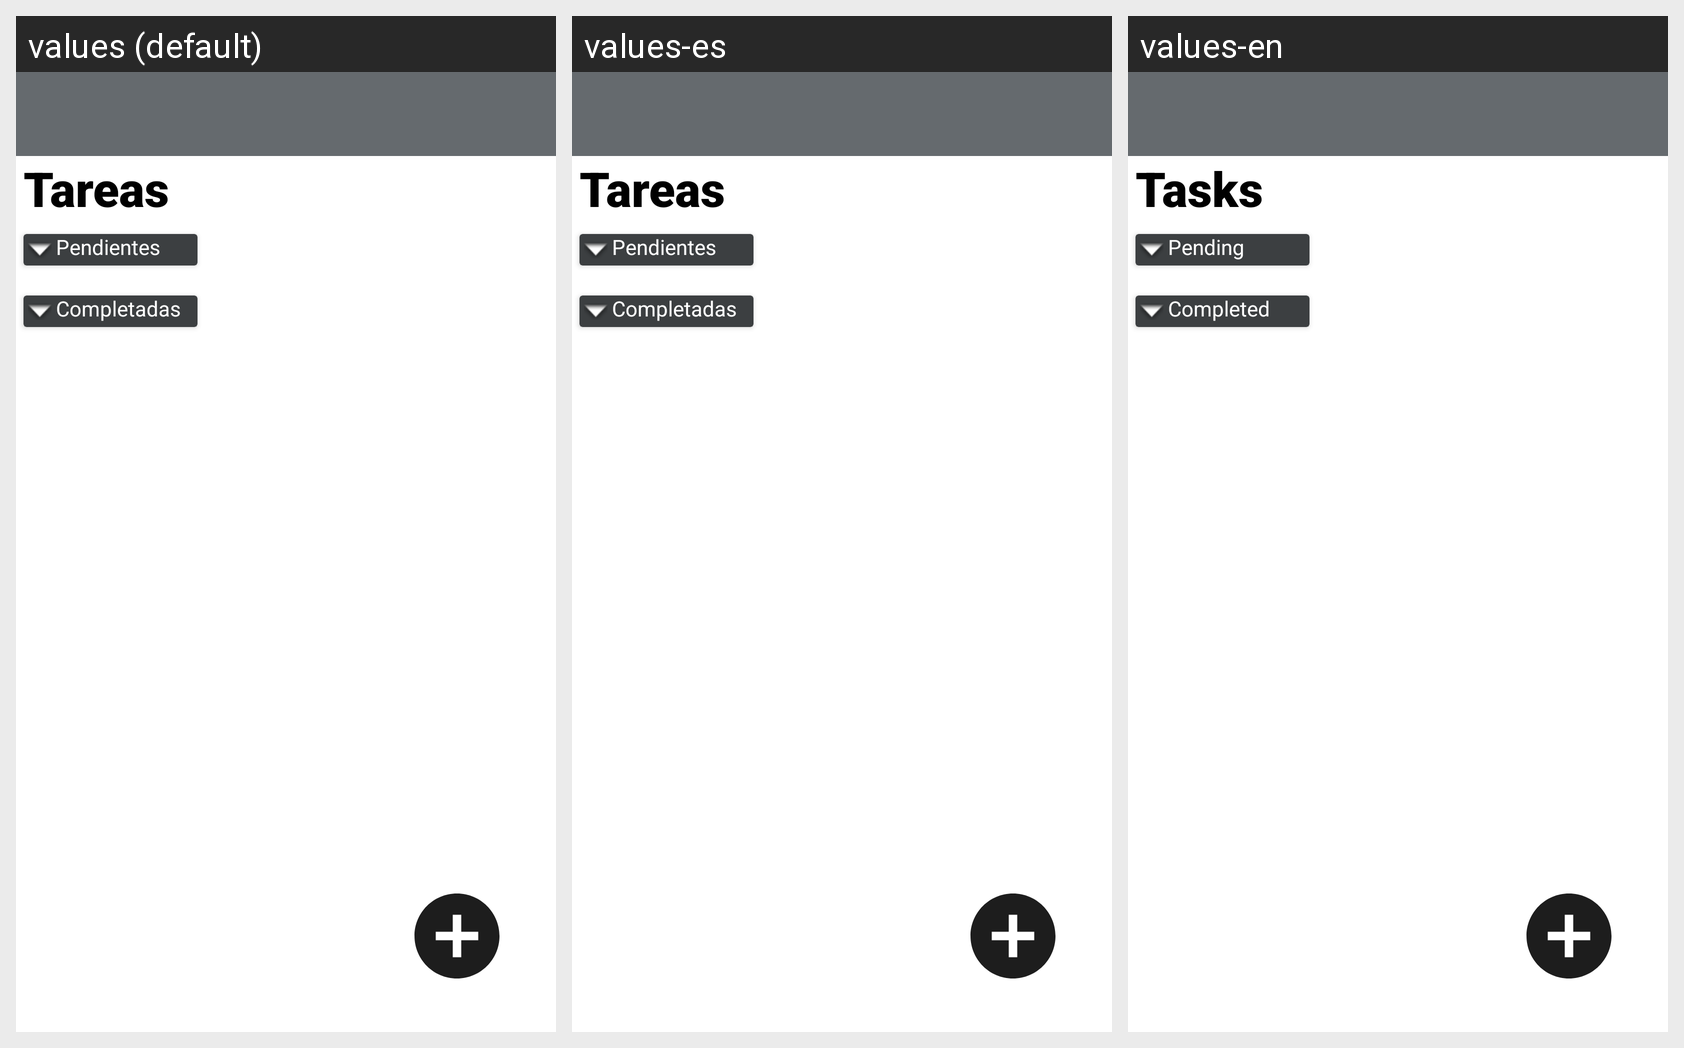

The same Android screen rendered under several of its app's locales, left to right. List the strings drawn on it with the default value and each locale's translation.
Android screen res/layout/pantallatareas.xml rendered under 3 locales, left to right: values (default), values-es, values-en. Device: Nexus 5 (rendered at 1080×1920; each locale shown at half size, 540×960, under a caption strip naming it); theme Theme.Stella.
Strings drawn on this screen, with the default value and each locale's value (text and hints the layout hard-codes, and strings that could not be matched under every locale, appear in the picture but are not listed):

task
  values: Tareas
  values-es: Tareas
  values-en: Tasks

pending
  values: Pendientes
  values-es: Pendientes
  values-en: Pending

completed
  values: Completadas
  values-es: Completadas
  values-en: Completed
